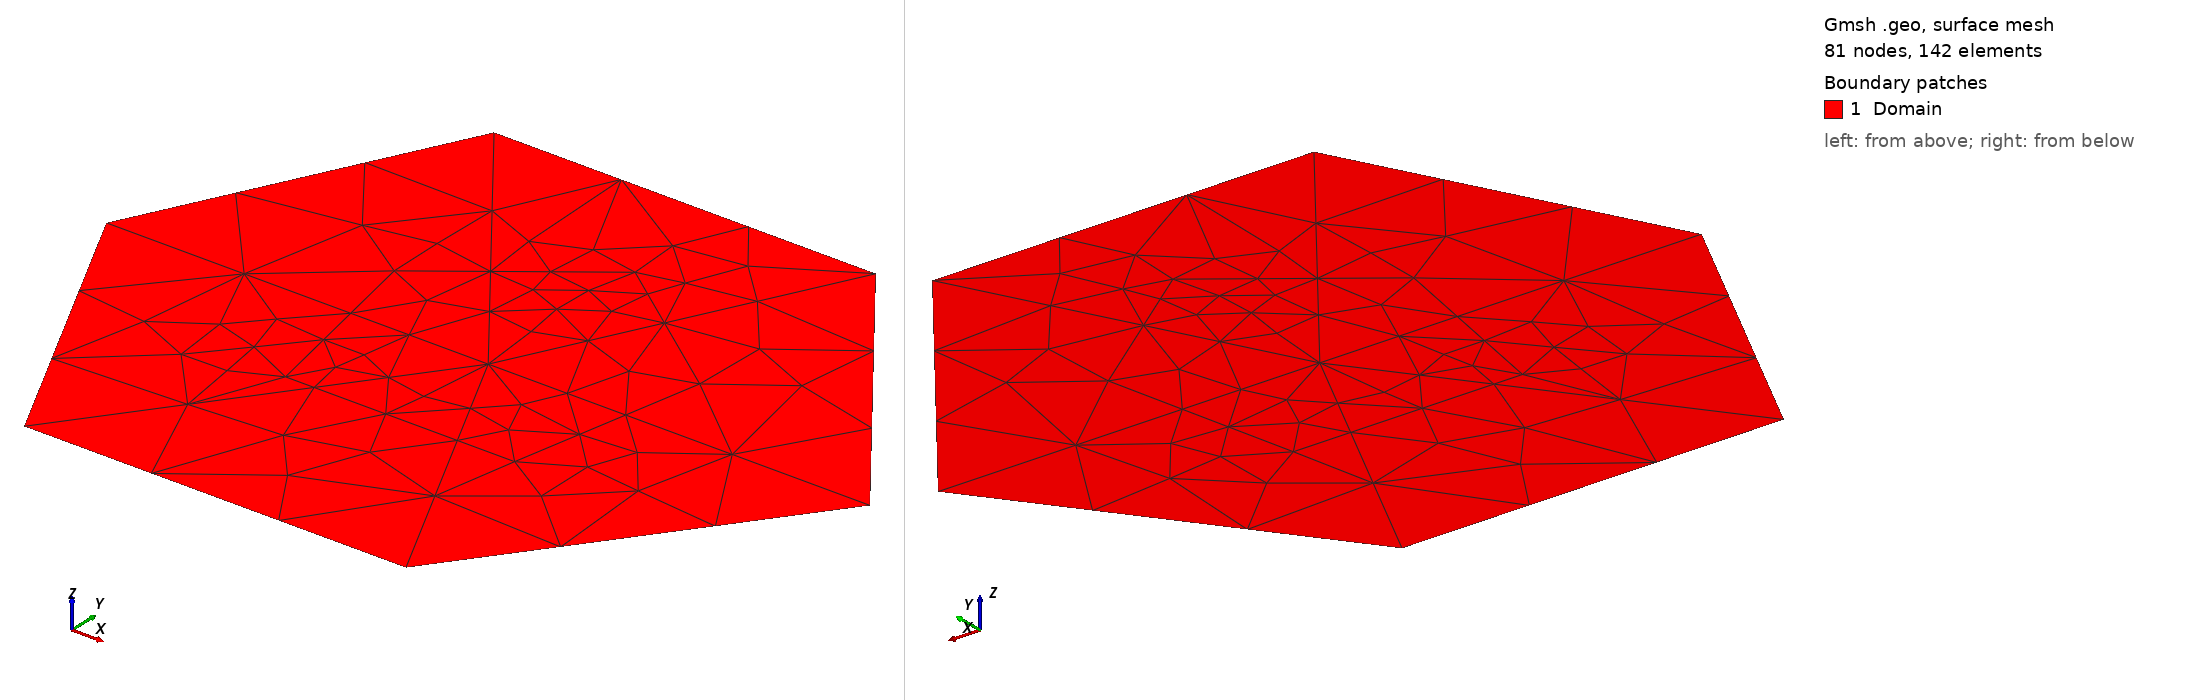

Gmsh geometry script, surface-meshed: 81 nodes, 142 surface elements. Boundary patches (legend numbers): 1 Domain. Left view from above one corner, right view from below the opposite corner. Legend entries are the model's physical surfaces. The drawing asked Gmsh for element sizes between 1% and 20% of the model's largest extent; the script's own settings can give other sizes.

=== complex_mesh.geo (drawn) ===
//base structure of the complex hexagonal mesh

SetFactory("OpenCASCADE");

// ---------------------------
// Mesh size parameters
// ---------------------------
lc_min = 0.05;
lc_max = 0.20;

// ---------------------------
// Outer HEXAGON (6 points)
// (roughly centered, easy geometry)
// ---------------------------
Point(1) = {0.0, 0.5, 0, lc_max};   // left
Point(2) = {0.2, 0.1, 0, lc_max};   // bottom-left
Point(3) = {0.7, 0.1, 0, lc_max};   // bottom-right
Point(4) = {1.0, 0.5, 0, lc_max};   // right
Point(5) = {0.7, 0.9, 0, lc_max};   // top-right
Point(6) = {0.2, 0.9, 0, lc_max};   // top-left

Line(1) = {1, 2};
Line(2) = {2, 3};
Line(3) = {3, 4};
Line(4) = {4, 5};
Line(5) = {5, 6};
Line(6) = {6, 1};

Curve Loop(1) = {1, 2, 3, 4, 5, 6};
Plane Surface(1) = {1}; // main "city" surface


// ---------------------------
// Interior points (district vertices)
// Pick points inside; adjust as you like
// ---------------------------
Point(101) = {0.50, 0.50, 0, lc_min};  // center
Point(102) = {0.35, 0.35, 0, lc_min};
Point(103) = {0.65, 0.35, 0, lc_min};
Point(104) = {0.70, 0.60, 0, lc_min};
Point(105) = {0.50, 0.75, 0, lc_min};
Point(106) = {0.30, 0.60, 0, lc_min};


// ---------------------------
// Internal splitting lines (district borders)
// IMPORTANT: these must be inside the surface
// These lines will be "imprinted" into the surface by BooleanFragments.
// ---------------------------

// Star from center to outer corners (splits into 6 "pie slices")
Line(101) = {101, 1};
Line(102) = {101, 2};
Line(103) = {101, 3};
Line(104) = {101, 4};
Line(105) = {101, 5};
Line(106) = {101, 6};

// Additional internal borders to create non-triangular districts
Line(107) = {102, 103}; // bottom chord
Line(108) = {103, 104}; // diagonal right
Line(109) = {104, 105}; // upper-right chord
Line(110) = {105, 106}; // upper-left chord
Line(111) = {106, 102}; // diagonal left

// A couple of cross-cuts (optional, makes more districts)
// Line(112) = {102, 101};
// Line(113) = {103, 101};
// Line(114) = {105, 101};
// Line(115) = {106, 101};


// ---------------------------
// Fragment the main surface by the internal curves
// This creates multiple surfaces that SHARE the internal boundaries.
// That is the "conforming interface" guarantee.
// ---------------------------
BooleanFragments{ Surface{1}; Delete; }{ Curve{101:111}; Delete; }
Physical Surface("Domain") = Surface{:};
// ---------------------------
// Physical groups
// Outer boundary curves: keep for BCs
// After fragmentation, the original outer lines usually survive with same IDs,
// but OCC can renumber things in some cases.
// We'll still define physical groups for the original outer edges.
// ---------------------------
Physical Curve("Outer_1") = {1};
Physical Curve("Outer_2") = {2};
Physical Curve("Outer_3") = {3};
Physical Curve("Outer_4") = {4};
Physical Curve("Outer_5") = {5};
Physical Curve("Outer_6") = {6};
